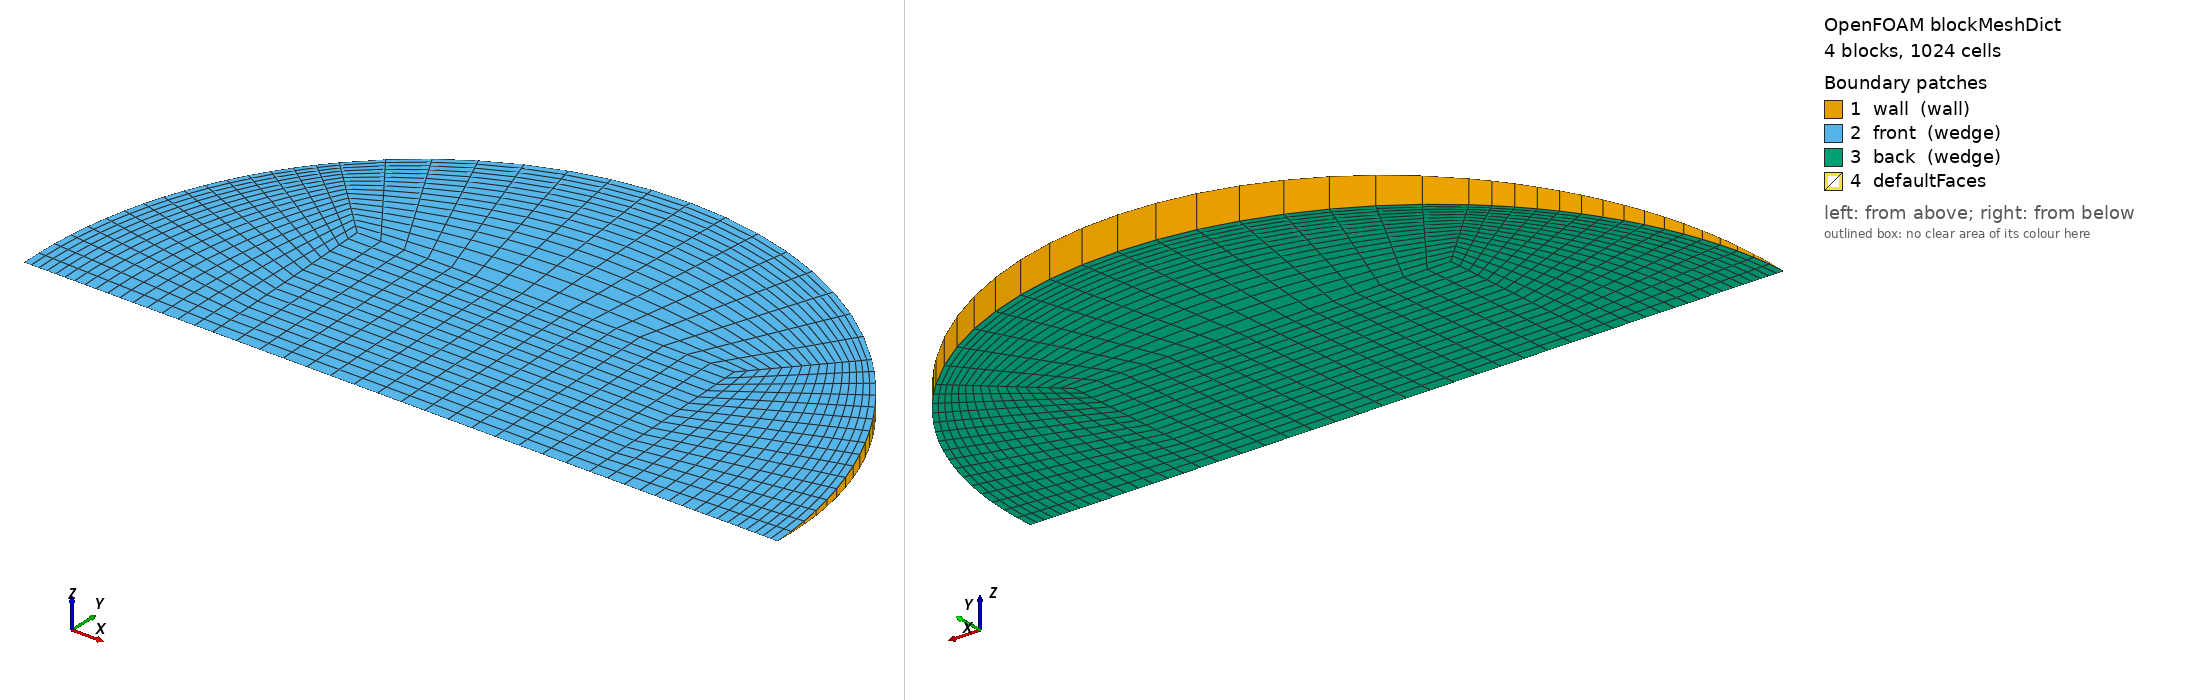

OpenFOAM case: the mesh blockMesh builds from blockMeshDict, 4 block(s), 1024 cells. Boundary patches (legend numbers): 1 wall (wall), 2 front (wedge), 3 back (wedge), 4 defaultFaces. Left view from above one corner, right view from below the opposite corner. Boundary conditions: 1 field file(s) under 0/; 3 of 4 drawn patches have an entry in a shipped field file.

=== system/blockMeshDict ===
/*--------------------------------*- C++ -*----------------------------------*\
  =========                 |
  \\      /  F ield         | OpenFOAM: The Open Source CFD Toolbox
   \\    /   O peration     | Objective 2 (Rajasthan) PCM capsule CFD
    \\  /    A nd           | generated by make_case.py -- edit the generator,
     \\/     M anipulation  | not this file
\*---------------------------------------------------------------------------*/
FoamFile
{
    version     2.0;
    format      ascii;
    class       dictionary;
    object      blockMeshDict;
}
// * * * * * * * * * * * * * * * * * * * * * * * * * * * * * * * * * * * * * //

scale   1;
vertices
(
    (-0.0188342923 0 -0)
    (0.0188342923 0 -0)
    (0.0188342923 0.0188163663 -0.000821540294)
    (-0.0188342923 0.0188163663 -0.000821540294)
    (0.0188342923 0.0188163663 0.000821540294)
    (-0.0188342923 0.0188163663 0.000821540294)
    (0.0376685847 0 -0)
    (0.0266357117 0.0266103604 -0.00116183343)
    (0.0266357117 0.0266103604 0.00116183343)
    (-0.0266357117 0.0266103604 -0.00116183343)
    (-0.0266357117 0.0266103604 0.00116183343)
    (-0.0376685847 0 -0)
);

blocks
(
    // core
    hex (0 1 2 3 0 1 4 5) (16 16 1) simpleGrading (1 1 1)
    // right
    hex (1 6 7 2 1 6 8 4) (16 16 1) simpleGrading (0.4 1 1)
    // top
    hex (3 2 7 9 5 4 8 10) (16 16 1) simpleGrading (1 0.4 1)
    // left
    hex (11 0 3 9 11 0 5 10) (16 16 1) simpleGrading (2.5 1 1)
);

edges
(
    arc 6 7 (0.0348012344 0.0144014233 -0.000628779719)
    arc 6 8 (0.0348012344 0.0144014233 0.000628779719)
    arc 7 9 (2.30653558e-18 0.0376327326 -0.00164308059)
    arc 8 10 (2.30653558e-18 0.0376327326 0.00164308059)
    arc 9 11 (-0.0348012344 0.0144014233 -0.000628779719)
    arc 10 11 (-0.0348012344 0.0144014233 0.000628779719)
);

boundary
(
    wall
    {
        type wall;
        faces
        (
            (6 7 8 6)
            (7 9 10 8)
            (9 11 11 10)
        );
    }
    front
    {
        type wedge;
        faces
        (
            (0 1 4 5)
            (1 6 8 4)
            (5 4 8 10)
            (11 0 5 10)
        );
    }
    back
    {
        type wedge;
        faces
        (
            (0 1 2 3)
            (1 6 7 2)
            (3 2 7 9)
            (11 0 3 9)
        );
    }
);

mergePatchPairs
(
);

// ************************************************************************* //


=== 0/T ===
/*--------------------------------*- C++ -*----------------------------------*\
  =========                 |
  \\      /  F ield         | OpenFOAM: The Open Source CFD Toolbox
   \\    /   O peration     | Objective 2 (Rajasthan) PCM capsule CFD
    \\  /    A nd           | generated by make_case.py -- edit the generator,
     \\/     M anipulation  | not this file
\*---------------------------------------------------------------------------*/
FoamFile
{
    version     2.0;
    format      ascii;
    class       volScalarField;
    object      T;
}
// * * * * * * * * * * * * * * * * * * * * * * * * * * * * * * * * * * * * * //


dimensions      [0 0 0 1 0 0 0];
internalField   uniform 302.95;

boundaryField
{
    wall
    {
        type            externalWallHeatFluxTemperature;
        mode            coefficient;
        Ta              constant 326.625;
        h               constant 163.634;
        thicknessLayers (0.0008);
        kappaLayers     (205);
        kappaMethod     fluidThermo;
        value           uniform 302.95;
    }
    front { type wedge; }
    back  { type wedge; }
}

// ************************************************************************* //
